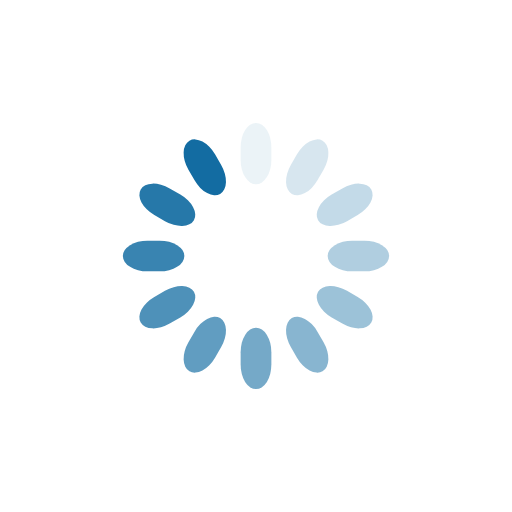
t = 0.00 s
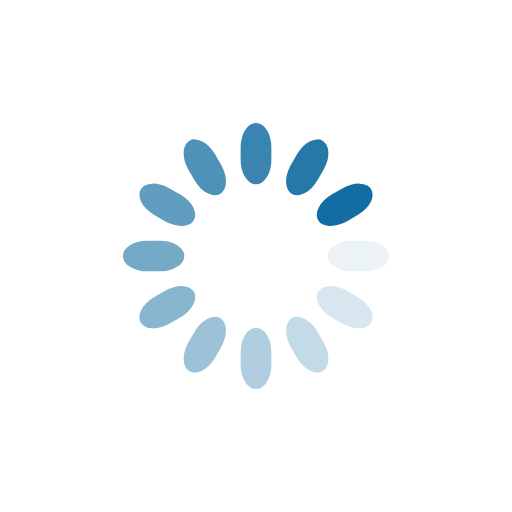
t = 0.25 s
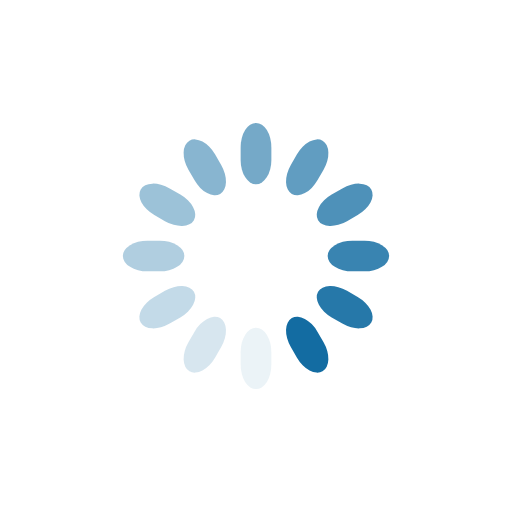
t = 0.50 s
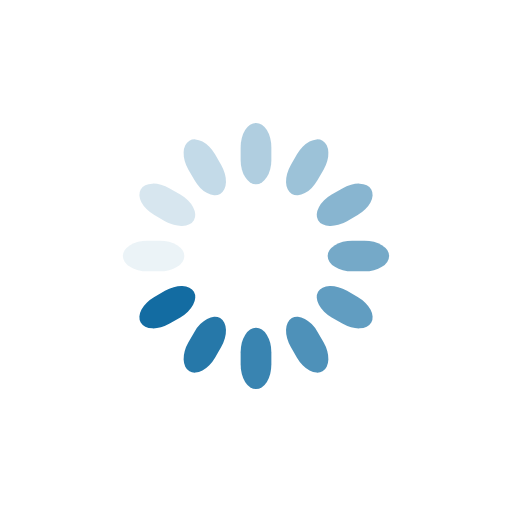
t = 0.75 s

The animated SVG that drew these frames (rendered in a browser with its animation timeline set to each time). Animation: 12 SMIL elements (animate=12); one cycle of 1.00 s, repeats indefinitely.

<svg class="lds-spinner" width="40px"  height="40px"  xmlns="http://www.w3.org/2000/svg" xmlns:xlink="http://www.w3.org/1999/xlink" viewBox="0 0 100 100" preserveAspectRatio="xMidYMid" style="background: none;"><g transform="rotate(0 50 50)">
  <rect x="47" y="24" rx="9.4" ry="4.8" width="6" height="12" fill="#136CA2">
    <animate attributeName="opacity" values="1;0" keyTimes="0;1" dur="1s" begin="-0.9166666666666666s" repeatCount="indefinite"></animate>
  </rect>
</g><g transform="rotate(30 50 50)">
  <rect x="47" y="24" rx="9.4" ry="4.8" width="6" height="12" fill="#136CA2">
    <animate attributeName="opacity" values="1;0" keyTimes="0;1" dur="1s" begin="-0.8333333333333334s" repeatCount="indefinite"></animate>
  </rect>
</g><g transform="rotate(60 50 50)">
  <rect x="47" y="24" rx="9.4" ry="4.8" width="6" height="12" fill="#136CA2">
    <animate attributeName="opacity" values="1;0" keyTimes="0;1" dur="1s" begin="-0.75s" repeatCount="indefinite"></animate>
  </rect>
</g><g transform="rotate(90 50 50)">
  <rect x="47" y="24" rx="9.4" ry="4.8" width="6" height="12" fill="#136CA2">
    <animate attributeName="opacity" values="1;0" keyTimes="0;1" dur="1s" begin="-0.6666666666666666s" repeatCount="indefinite"></animate>
  </rect>
</g><g transform="rotate(120 50 50)">
  <rect x="47" y="24" rx="9.4" ry="4.8" width="6" height="12" fill="#136CA2">
    <animate attributeName="opacity" values="1;0" keyTimes="0;1" dur="1s" begin="-0.5833333333333334s" repeatCount="indefinite"></animate>
  </rect>
</g><g transform="rotate(150 50 50)">
  <rect x="47" y="24" rx="9.4" ry="4.8" width="6" height="12" fill="#136CA2">
    <animate attributeName="opacity" values="1;0" keyTimes="0;1" dur="1s" begin="-0.5s" repeatCount="indefinite"></animate>
  </rect>
</g><g transform="rotate(180 50 50)">
  <rect x="47" y="24" rx="9.4" ry="4.8" width="6" height="12" fill="#136CA2">
    <animate attributeName="opacity" values="1;0" keyTimes="0;1" dur="1s" begin="-0.4166666666666667s" repeatCount="indefinite"></animate>
  </rect>
</g><g transform="rotate(210 50 50)">
  <rect x="47" y="24" rx="9.4" ry="4.8" width="6" height="12" fill="#136CA2">
    <animate attributeName="opacity" values="1;0" keyTimes="0;1" dur="1s" begin="-0.3333333333333333s" repeatCount="indefinite"></animate>
  </rect>
</g><g transform="rotate(240 50 50)">
  <rect x="47" y="24" rx="9.4" ry="4.8" width="6" height="12" fill="#136CA2">
    <animate attributeName="opacity" values="1;0" keyTimes="0;1" dur="1s" begin="-0.25s" repeatCount="indefinite"></animate>
  </rect>
</g><g transform="rotate(270 50 50)">
  <rect x="47" y="24" rx="9.4" ry="4.8" width="6" height="12" fill="#136CA2">
    <animate attributeName="opacity" values="1;0" keyTimes="0;1" dur="1s" begin="-0.16666666666666666s" repeatCount="indefinite"></animate>
  </rect>
</g><g transform="rotate(300 50 50)">
  <rect x="47" y="24" rx="9.4" ry="4.8" width="6" height="12" fill="#136CA2">
    <animate attributeName="opacity" values="1;0" keyTimes="0;1" dur="1s" begin="-0.08333333333333333s" repeatCount="indefinite"></animate>
  </rect>
</g><g transform="rotate(330 50 50)">
  <rect x="47" y="24" rx="9.4" ry="4.8" width="6" height="12" fill="#136CA2">
    <animate attributeName="opacity" values="1;0" keyTimes="0;1" dur="1s" begin="0s" repeatCount="indefinite"></animate>
  </rect>
</g></svg>
